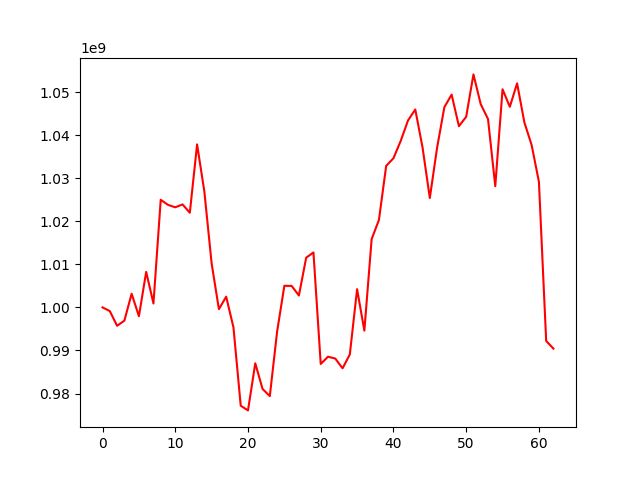

The file beside this chart, header and first rows:
, 0
0, 1000000000
1, 999139787
2, 995724714
3, 996918964
4, 1003171062
5, 997950673
6, 1008250769
7, 1000907807
8, 1024989264
9, 1023808465
10, 1023243484
11, 1023916047
12, 1021976975
13, 1037849065
14, 1026899300
15, 1010207915
16, 999585781
17, 1002486470
18, 995358074
19, 977163515
20, 976079013
21, 987020631
22, 981054460
23, 979399554
24, 994355022
25, 1005020761
26, 1004989665
27, 1002761776
28, 1011542045
29, 1012761230
30, 986867118
31, 988543239
32, 988122610
33, 985856192
34, 989067605
35, 1004229127
36, 994598857
37, 1015854228
38, 1020288370
39, 1032861386
40, 1034643654
41, 1038667766
42, 1043408281
43, 1045960286
44, 1037141654
45, 1025402235
46, 1037080856
47, 1046497063
48, 1049413885
49, 1042077734
50, 1044267769
51, 1054106836
52, 1047186479
53, 1043751660
54, 1028149016
55, 1050652230
56, 1046584634
57, 1052028496
58, 1042973966
59, 1037706153
... 3 more rows
